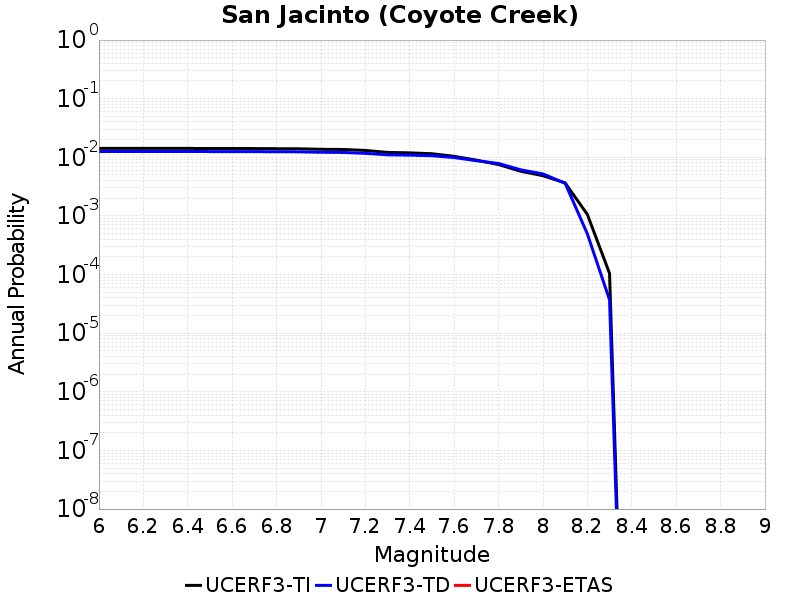

The table this chart was drawn from, first rows:
Magnitude, UCERF3-TI Prob, UCERF3-TD Prob, UCERF3-ETAS Prob
6.0, 0.01418, 0.01259, 0.0
6.1, 0.01418, 0.01259, 0.0
6.2, 0.01418, 0.01259, 0.0
6.3, 0.01418, 0.01259, 0.0
6.4, 0.01418, 0.01259, 0.0
6.5, 0.01413, 0.01253, 0.0
6.6, 0.01413, 0.01253, 0.0
6.7, 0.0141, 0.01249, 0.0
6.8, 0.01403, 0.01245, 0.0
6.9, 0.01398, 0.0124, 0.0
7.0, 0.01371, 0.01219, 0.0
7.1, 0.01361, 0.0121, 0.0
7.2, 0.0131, 0.01168, 0.0
7.3, 0.01213, 0.01103, 0.0
7.4, 0.01191, 0.01089, 0.0
7.5, 0.01151, 0.01064, 0.0
7.6, 0.01039, 0.009905, 0.0
7.7, 0.008951, 0.008755, 0.0
7.8, 0.007526, 0.007846, 0.0
7.9, 0.005783, 0.006118, 0.0
8.0, 0.004855, 0.005211, 0.0
8.1, 0.003658, 0.003611, 0.0
8.2, 0.001062, 4.954998E-4, 0.0
8.3, 1.0461917E-4, 3.697466E-5, 0.0
